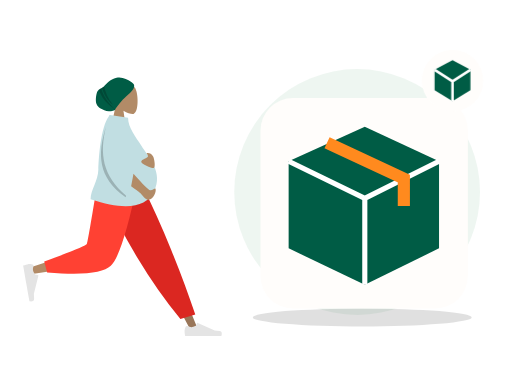
t = 0.00 s
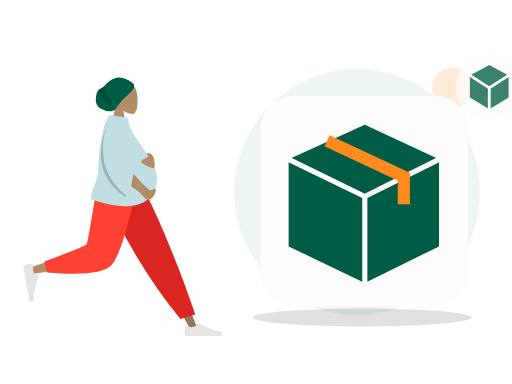
t = 0.70 s
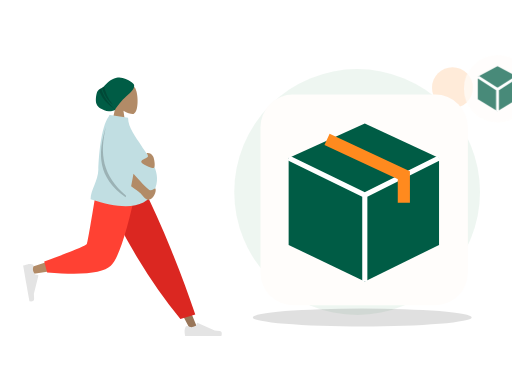
t = 1.05 s
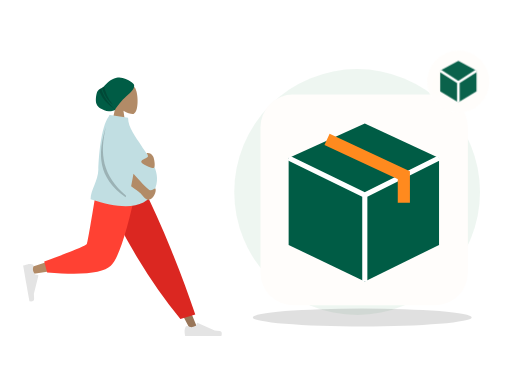
t = 1.75 s
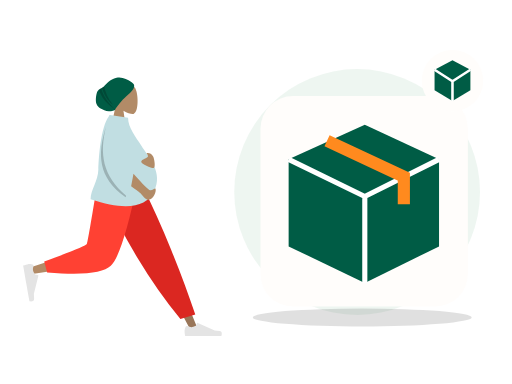
t = 2.10 s
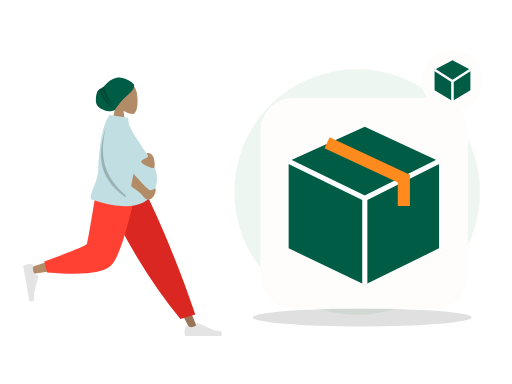
t = 2.80 s

The animated SVG that drew these frames (rendered in a browser with its animation timeline set to each time). Animation: 2 CSS @keyframes rules; one cycle of 2.80 s.

<?xml version="1.0" encoding="UTF-8"?>
<svg xmlns="http://www.w3.org/2000/svg" xmlns:xlink="http://www.w3.org/1999/xlink" width="800" height="600" viewBox="0 0 800 600" role="img" aria-labelledby="zil-100-title zil-100-desc" data-illustration="ZIL-100" data-base="BASE-MERCHANT-ORDER" data-theme="light" data-motion="on" data-requires-business-state="false" data-status="REVUE_VISUELLE_REQUISE">
<title id="zil-100-title">Nouvelle commande</title><desc id="zil-100-desc">Illustration Zamurek. Géométrie vectorielle native. Famille BASE-MERCHANT-ORDER. Sources Humaaans / IRA Design lorsque présentes. Pas de preuve transactionnelle.</desc>
<style><![CDATA[#zil-100-seal{transform-box:fill-box;transform-origin:center;animation:zil-100-hint 2s ease-in-out 1}#zil-100-device{transform-box:fill-box;transform-origin:center;animation:zil-100-float 2.8s ease-in-out 1}@keyframes zil-100-hint{0%,100%{scale:1;opacity:1}50%{scale:1.1;opacity:.72}}@keyframes zil-100-float{0%,100%{translate:0 0}50%{translate:0 -6px}}@media(prefers-reduced-motion:reduce){*{animation:none!important;transition:none!important}}]]></style>
<g id="zil-100-background" data-layer="decor">
<circle cx="558" cy="300" r="192" fill="#EAF4EE" opacity=".81"/>
<ellipse cx="566" cy="496" rx="171" ry="14" fill="#005C452" opacity=".12"/>
<circle cx="707" cy="137" r="32" fill="#FF8A1E" opacity=".17"/>
<path d="M701 218l10 16 16 10-16 10-10 16-10-16-16-10 16-10z" fill="#D21868" opacity=".25"/></g>
<g id="zil-100-person" data-upstream="Humaaans" data-source="standing-7.svg"><svg x="9" y="89" width="355" height="445" viewBox="0 0 380 480" overflow="visible">
    
    <title>humaaans/standing-7</title>
    <desc>Created with Sketch.</desc>
    <defs>
        <path d="M64.5343215,14.0230865 C64.3065515,12.6093624 64.7574964,11.9155004 59.0732802,7.93268952 C53.389064,3.94987864 44.211645,-0.747515329 34.9682446,1.29681455 C22.9724635,3.94987864 18.2079576,11.8626339 13.5821476,15.7094818 C9.41210415,19.1774243 5.22806492,19.5818551 2.74846744,23.8850047 C0.268869963,28.1881542 -1.05036881,40.5681125 1.10575813,45.4899954 C4.08002328,52.2794771 9.94531203,54.1079419 14.2269314,56.0640047 C21.5699769,59.4186837 31.9492069,55.8756958 32.2006365,55.2887931 C34.1455528,50.7488475 44.6146274,37.9419323 50.9115227,32.5613058 C55.5419392,28.6046667 65.6033492,20.6583313 64.5343215,14.0230865 Z" id="zil-100-person-node-0" data-part="part"></path>
    </defs>
    <g id="zil-100-person-node-1" data-part="part" stroke="none" stroke-width="1" fill="none" fill-rule="evenodd">
        <g id="zil-100-person-node-2" data-part="part" transform="translate(28.000000, 9.000000)">
            <g id="zil-100-person-node-3" data-part="head" transform="translate(88.812991, 0.000000)">
                <g id="zil-100-person-node-4" data-part="head" transform="translate(58.494090, 33.579940)" fill="#B28B67">
                    <path d="M8.94989243,37.3605292 C3.95849475,31.501641 0.580212404,24.3214928 1.14472537,16.2759306 C2.77124441,-6.90557456 35.0407011,-1.80593879 41.3177785,9.89409432 C47.5948559,21.5941274 46.8489759,51.2722317 38.7364127,53.363354 C35.5011336,54.1972907 28.6090274,52.1544798 21.5944711,47.9264891 L25.9973733,79.0753437 L0,79.0753437 L8.94989243,37.3605292 Z"></path>
                </g>
                <g id="zil-100-person-node-5" data-part="part" transform="translate(33.579940, 24.914149)">
                    <mask id="zil-100-person-node-6" data-part="part" fill="white">
                        <use xlink:href="#zil-100-person-node-0"></use>
                    </mask>
                    <use fill="#005C45" xlink:href="#zil-100-person-node-0"></use>
                    <path d="M13.4937455,12.9986866 C15.4436421,25.3254377 20.5624303,36.5992821 28.8501101,46.8202196 C19.186377,39.3220837 12.8193453,28.8377305 9.74901498,15.3671601 L13.4937455,12.9986866 Z M8.66406766,17.7021994 C11.8626445,30.9456549 20.1679354,43.4597279 33.5799405,55.2444182 C18.0609623,45.8769554 8.31194732,33.7885482 4.33289555,18.9791964 L8.66406766,17.7021994 Z" id="zil-100-person-node-7" data-part="part" fill-opacity="0.2" fill="#000000" mask="url(#zil-100-person-node-6)"></path>
                </g>
            </g>
            <g id="zil-100-person-node-8" data-part="legs" transform="translate(0.000000, 202.587623)">
                <polygon id="zil-100-person-node-9" data-part="part" fill="#997659" points="140.819105 0 221.309587 134.565555 281.65429 248.32939 294.652004 248.32939 193.543607 5.51402013e-13"></polygon>
                <g id="zil-100-person-node-10" data-part="part" transform="translate(270.805972, 215.561553)" fill="#E4E4E4">
                    <path d="M2.90101634,27.5159711 C1.68915471,30.7510048 1.08322389,33.1715576 1.08322389,34.7776295 C1.08322389,36.7309922 1.40863973,39.5814342 2.05947141,43.3289555 C4.32550923,43.3289555 24.6907726,43.3289555 63.1552616,43.3289555 C64.7429247,38.080202 63.8264335,35.2465689 60.4057881,34.8280561 C56.9851428,34.4095434 54.1435546,34.0316599 51.8810236,33.6944057 L23.4842859,21.0349984 C22.9378762,20.7914062 22.2974531,21.0368884 22.053861,21.5832981 C22.0496938,21.5926456 22.0456593,21.6020518 22.0417587,21.6115137 L20.2164382,26.0392887 C17.0498153,27.5167596 14.4766054,28.2554951 12.4968086,28.2554951 C10.8882707,28.2554951 8.66686616,27.6058583 5.8325951,26.3065849 L5.83260102,26.3065719 C4.74493521,25.8079692 3.45901046,26.2854991 2.96040771,27.373165 C2.9389172,27.420045 2.91910746,27.4676773 2.90101634,27.5159711 Z" id="zil-100-person-node-11" data-part="part"></path>
                </g>
                <path d="M264.89488,230.11238 L289.960742,222.529813 C278.978705,189.699447 265.518659,153.570834 249.580605,114.143973 C233.64255,74.7171116 216.525672,36.6691207 198.229971,2.84217094e-14 L127.43487,2.84217094e-14 C147.775755,46.3847539 169.339822,88.531257 192.127069,126.439509 C214.914315,164.347762 239.170253,198.905385 264.89488,230.11238 Z" id="zil-100-person-node-12" data-part="part" fill="#DB2721"></path>
                <path d="M135.52932,2.84217094e-14 C127.93253,47.2872601 113.280403,107.702209 111.897637,109.566632 C110.975793,110.809581 77.7891793,121.930063 12.3377948,142.928077 L15.1454578,154.389667 C93.1960803,143.128296 134.322102,134.391261 138.523523,128.178562 C144.825654,118.859514 176.293047,45.2388276 188.480956,2.84217094e-14 L135.52932,2.84217094e-14 Z" id="zil-100-person-node-13" data-part="part" fill="#B28B67"></path>
                <path d="M35.3450622,133.02041 L40.2904549,151.480129 C98.667773,156.600183 134.436845,152.900622 147.597671,140.381446 C160.758498,127.862271 175.757955,81.0684551 192.596043,-1.13686838e-13 L125.088686,-1.13686838e-13 C114.42047,66.3841564 108.456243,100.969601 107.196005,103.756335 C105.935767,106.543068 81.9854524,116.29776 35.3450622,133.02041 Z" id="zil-100-person-node-14" data-part="part" fill="#FF4133"></path>
                <g id="zil-100-person-node-15" data-part="part" transform="translate(26.538985, 166.816479) rotate(80.000000) translate(-26.538985, -166.816479) translate(-6.499343, 145.152001)" fill="#E4E4E4">
                    <path d="M2.90101634,27.5159711 C1.68915471,30.7510048 1.08322389,33.1715576 1.08322389,34.7776295 C1.08322389,36.7309922 1.40863973,39.5814342 2.05947141,43.3289555 C4.32550923,43.3289555 24.6907726,43.3289555 63.1552616,43.3289555 C64.7429247,38.080202 63.8264335,35.2465689 60.4057881,34.8280561 C56.9851428,34.4095434 54.1435546,34.0316599 51.8810236,33.6944057 L23.4842859,21.0349984 C22.9378762,20.7914062 22.2974531,21.0368884 22.053861,21.5832981 C22.0496938,21.5926456 22.0456593,21.6020518 22.0417587,21.6115137 L20.2164382,26.0392887 C17.0498153,27.5167596 14.4766054,28.2554951 12.4968086,28.2554951 C10.8882707,28.2554951 8.66686616,27.6058583 5.8325951,26.3065849 L5.83260102,26.3065719 C4.74493521,25.8079692 3.45901046,26.2854991 2.96040771,27.373165 C2.9389172,27.420045 2.91910746,27.4676773 2.90101634,27.5159711 Z" id="zil-100-person-node-16" data-part="part"></path>
                </g>
            </g>
            <g id="zil-100-person-node-17" data-part="body" transform="translate(23.827876, 88.835214)">
                <path d="M120.33885,2.47726092 C120.591739,1.65386181 120.848499,0.828114711 121.109013,9.9475983e-14 L122.070864,0.452558281 C122.220965,0.297686068 122.372189,0.146808113 122.524547,-8.52651283e-14 L152.844493,4.68817374 C152.844493,21.738969 166.411055,37.6923366 174.993389,51.4185123 C188.334712,72.7559884 212.074277,96.4066107 196.853431,128.106046 C183.138669,156.668861 147.414698,161.307286 89.681517,142.021321 C89.681517,126.636955 102.326331,111.170882 102.729291,92.4645844 C103.112891,74.6570098 106.442584,20.7031536 120.33885,2.47726092 Z" id="zil-100-person-node-18" data-part="part" fill="#C1DEE2"></path>
                <path d="M158.002294,120.007365 C160.029947,109.543105 161.345334,102.55704 161.948454,99.0491682 C178.10146,117.302434 187.433171,126.534933 189.943585,126.746664 C194.664903,127.144866 198.153576,122.958098 199.146931,124.135125 C200.788776,129.009639 196.151509,141.211347 187.287471,142.985553 C183.054714,143.832772 176.504768,135.104115 173.806079,132.011356 C172.744638,130.79492 167.476709,126.79359 158.002294,120.007365 Z M185.904216,64.2160256 C190.091476,64.2160256 192.340676,65.9471177 194.816496,69.4396784 C197.292315,72.9322392 199.63512,89.4039239 195.66013,89.4039239 C191.685141,89.4039239 175.031019,83.0364996 175.031019,78.7558037 C175.031019,74.4751078 186.394824,72.6622727 186.394824,69.4396784 C186.394824,66.2170842 181.716955,64.2160256 185.904216,64.2160256 Z" id="zil-100-person-node-19" data-part="part" fill="#B28B67"></path>
                <path d="M149.548896,135.931193 C149.300158,136.821628 149.046582,137.728782 148.788166,138.652658 C101.347312,105.495732 101.324552,65.3145315 115.433746,20.2764138 C104.799257,64.6152512 109.131721,102.010765 149.548896,135.931193 Z" id="zil-100-person-node-20" data-part="part" fill-opacity="0.2" fill="#000000"></path>
            </g>
        </g>
    </g>
</svg></g>
<g id="zil-100-device" data-layer="object" transform="translate(407 153)">
<rect x="0" y="0" width="324" height="329" rx="51" fill="#FFFDFB" stroke="#FF8A1EUTLINE" stroke-width="4"/>
<g id="zil-100-object-geometry" transform="translate(1 16)"><path d="M43 83l119-54 116 54v136l-116 57-119-57z" fill="#005C45"/><path d="M43 83l119 58 116-58M162 141v135" stroke="#FFFFFF" stroke-width="8" fill="none"/><path d="M103 54l120 56v43" stroke="#FF8A1E" stroke-width="19" fill="none"/></g>
</g>

<g id="zil-100-seal" data-layer="contextual-accessory" transform="translate(707 126)">
<circle r="48" fill="#FFFDFB" stroke="#FF8A1EUTLINE" stroke-width="4"/>
<g id="zil-100-context-symbol"><path d="M-28-17L0-32l28 15v32L0 32l-28-17z" fill="#005C45"/><path d="M-28-17L0 1l28-18M0 1v31" fill="none" stroke="#FFFFFF" stroke-width="4"/></g></g>
</svg>
